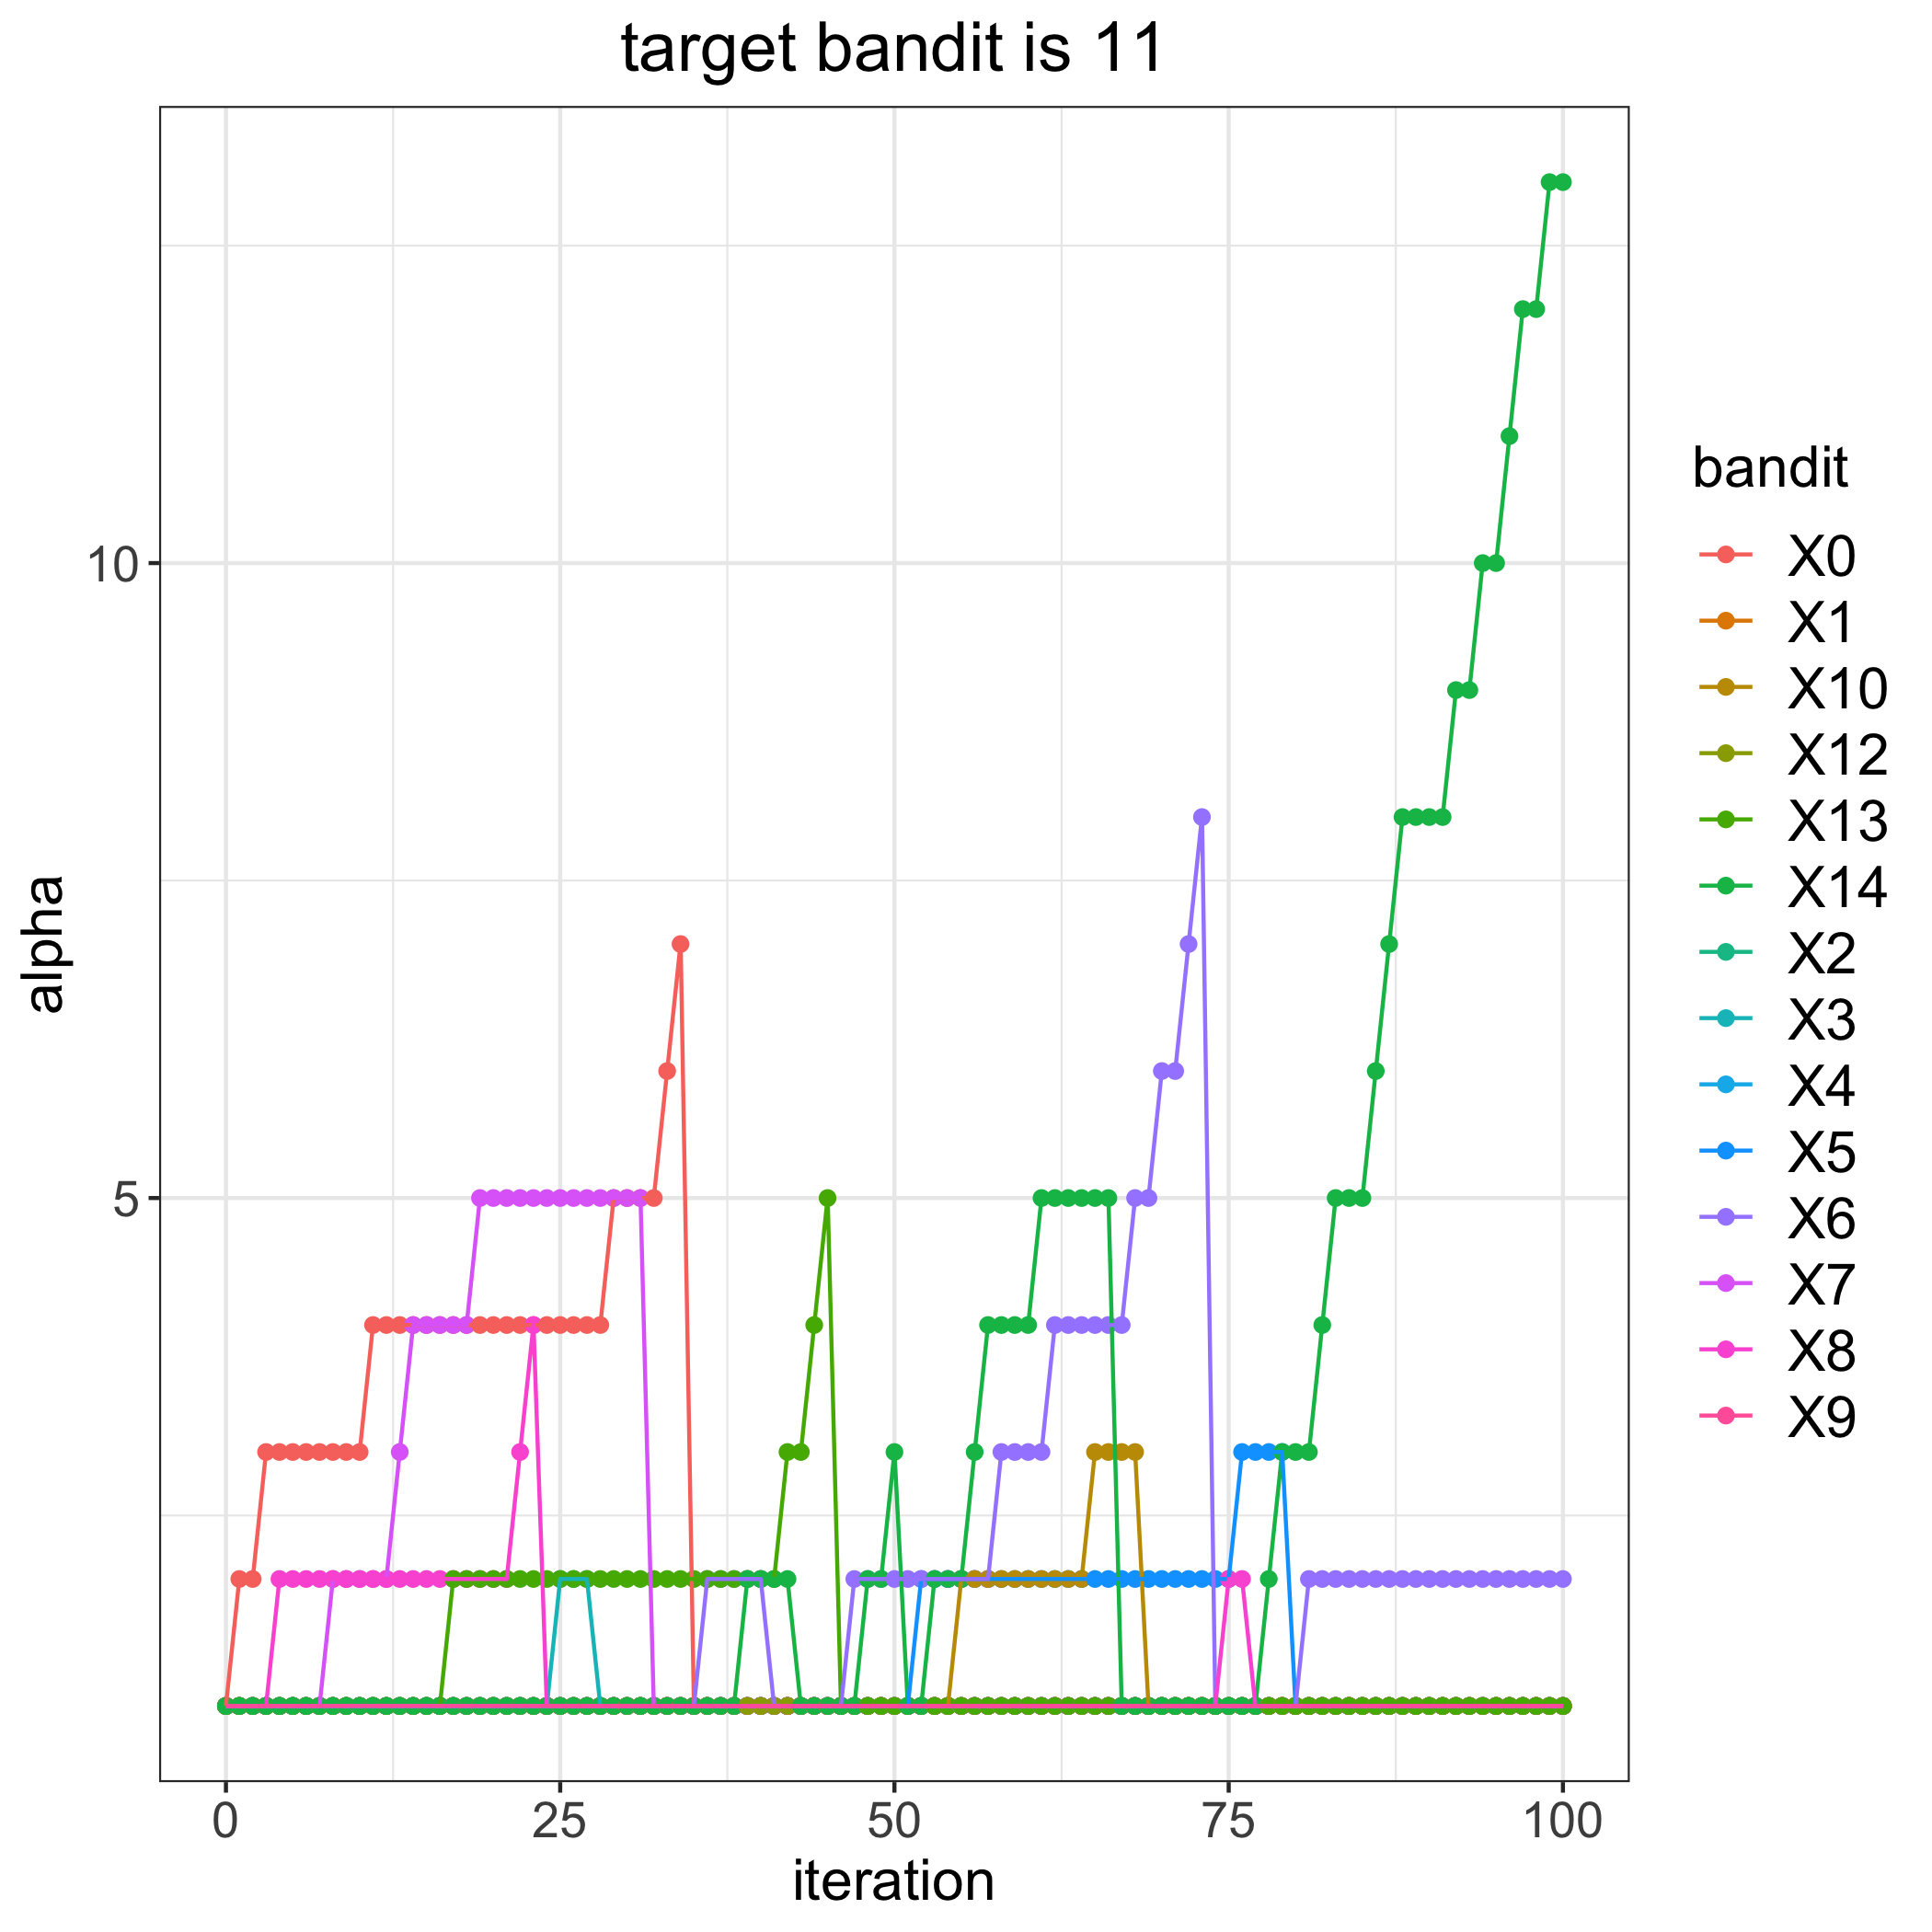

The table this chart was drawn from, first rows:
, 0, 1, 2, 3, 4, 5, 6, 7, 8, 9, 10, 12, 13, 14
0, 1, 1, 1, 1, 1, 1, 1, 1, 1, 1, 1, 1, 1, 1
1, 2, 1, 1, 1, 1, 1, 1, 1, 1, 1, 1, 1, 1, 1
2, 2, 1, 1, 1, 1, 1, 1, 1, 1, 1, 1, 1, 1, 1
3, 3, 1, 1, 1, 1, 1, 1, 1, 1, 1, 1, 1, 1, 1
4, 3, 1, 1, 1, 1, 1, 1, 1, 2, 1, 1, 1, 1, 1
5, 3, 1, 1, 1, 1, 1, 1, 1, 2, 1, 1, 1, 1, 1
6, 3, 1, 1, 1, 1, 1, 1, 1, 2, 1, 1, 1, 1, 1
7, 3, 1, 1, 1, 1, 1, 1, 1, 2, 1, 1, 1, 1, 1
8, 3, 1, 1, 1, 1, 1, 1, 2, 2, 1, 1, 1, 1, 1
9, 3, 1, 1, 1, 1, 1, 1, 2, 2, 1, 1, 1, 1, 1
10, 3, 1, 1, 1, 1, 1, 1, 2, 2, 1, 1, 1, 1, 1
11, 4, 1, 1, 1, 1, 1, 1, 2, 2, 1, 1, 1, 1, 1
12, 4, 1, 1, 1, 1, 1, 1, 2, 2, 1, 1, 1, 1, 1
13, 4, 1, 1, 1, 1, 1, 1, 3, 2, 1, 1, 1, 1, 1
14, 4, 1, 1, 1, 1, 1, 1, 4, 2, 1, 1, 1, 1, 1
15, 4, 1, 1, 1, 1, 1, 1, 4, 2, 1, 1, 1, 1, 1
16, 4, 1, 1, 1, 1, 1, 1, 4, 2, 1, 1, 1, 1, 1
17, 4, 1, 1, 1, 1, 1, 1, 4, 2, 1, 1, 1, 2, 1
18, 4, 1, 1, 1, 1, 1, 1, 4, 2, 1, 1, 1, 2, 1
19, 4, 1, 1, 1, 1, 1, 1, 5, 2, 1, 1, 1, 2, 1
20, 4, 1, 1, 1, 1, 1, 1, 5, 2, 1, 1, 1, 2, 1
21, 4, 1, 1, 1, 1, 1, 1, 5, 2, 1, 1, 1, 2, 1
22, 4, 1, 1, 1, 1, 1, 1, 5, 3, 1, 1, 1, 2, 1
23, 4, 1, 1, 1, 1, 1, 1, 5, 4, 1, 1, 1, 2, 1
24, 4, 1, 1, 1, 1, 1, 1, 5, 1, 1, 1, 1, 2, 1
25, 4, 1, 1, 2, 1, 1, 1, 5, 1, 1, 1, 1, 2, 1
26, 4, 1, 1, 2, 1, 1, 1, 5, 1, 1, 1, 1, 2, 1
27, 4, 1, 1, 2, 1, 1, 1, 5, 1, 1, 1, 1, 2, 1
28, 4, 1, 1, 1, 1, 1, 1, 5, 1, 1, 1, 1, 2, 1
29, 5, 1, 1, 1, 1, 1, 1, 5, 1, 1, 1, 1, 2, 1
30, 5, 1, 1, 1, 1, 1, 1, 5, 1, 1, 1, 1, 2, 1
31, 5, 1, 1, 1, 1, 1, 1, 5, 1, 1, 1, 1, 2, 1
32, 5, 1, 1, 1, 1, 1, 1, 1, 1, 1, 1, 1, 2, 1
33, 6, 1, 1, 1, 1, 1, 1, 1, 1, 1, 1, 1, 2, 1
34, 7, 1, 1, 1, 1, 1, 1, 1, 1, 1, 1, 1, 2, 1
35, 1, 1, 1, 1, 1, 1, 1, 1, 1, 1, 1, 1, 2, 1
36, 1, 1, 1, 1, 1, 1, 2, 1, 1, 1, 1, 1, 2, 1
37, 1, 1, 1, 1, 1, 1, 2, 1, 1, 1, 1, 1, 2, 1
38, 1, 1, 1, 1, 1, 1, 2, 1, 1, 1, 1, 1, 2, 1
39, 1, 1, 1, 1, 1, 1, 2, 1, 1, 1, 1, 1, 2, 2
40, 1, 1, 1, 1, 1, 1, 2, 1, 1, 1, 1, 1, 2, 2
41, 1, 1, 1, 1, 1, 1, 1, 1, 1, 1, 1, 1, 2, 2
42, 1, 1, 1, 1, 1, 1, 1, 1, 1, 1, 1, 1, 3, 2
43, 1, 1, 1, 1, 1, 1, 1, 1, 1, 1, 1, 1, 3, 1
44, 1, 1, 1, 1, 1, 1, 1, 1, 1, 1, 1, 1, 4, 1
45, 1, 1, 1, 1, 1, 1, 1, 1, 1, 1, 1, 1, 5, 1
46, 1, 1, 1, 1, 1, 1, 1, 1, 1, 1, 1, 1, 1, 1
47, 1, 1, 1, 1, 1, 1, 2, 1, 1, 1, 1, 1, 1, 1
48, 1, 1, 1, 1, 1, 1, 2, 1, 1, 1, 1, 1, 1, 2
49, 1, 1, 1, 1, 1, 1, 2, 1, 1, 1, 1, 1, 1, 2
50, 1, 1, 1, 1, 1, 1, 2, 1, 1, 1, 1, 1, 1, 3
51, 1, 1, 1, 1, 1, 1, 2, 1, 1, 1, 1, 1, 1, 1
52, 1, 1, 1, 1, 1, 2, 2, 1, 1, 1, 1, 1, 1, 1
53, 1, 1, 1, 1, 1, 2, 2, 1, 1, 1, 1, 1, 1, 2
54, 1, 1, 1, 1, 1, 2, 2, 1, 1, 1, 1, 1, 1, 2
55, 1, 1, 1, 1, 1, 2, 2, 1, 1, 1, 2, 1, 1, 2
56, 1, 1, 1, 1, 1, 2, 2, 1, 1, 1, 2, 1, 1, 3
57, 1, 1, 1, 1, 1, 2, 2, 1, 1, 1, 2, 1, 1, 4
58, 1, 1, 1, 1, 1, 2, 3, 1, 1, 1, 2, 1, 1, 4
59, 1, 1, 1, 1, 1, 2, 3, 1, 1, 1, 2, 1, 1, 4
... 41 more rows
